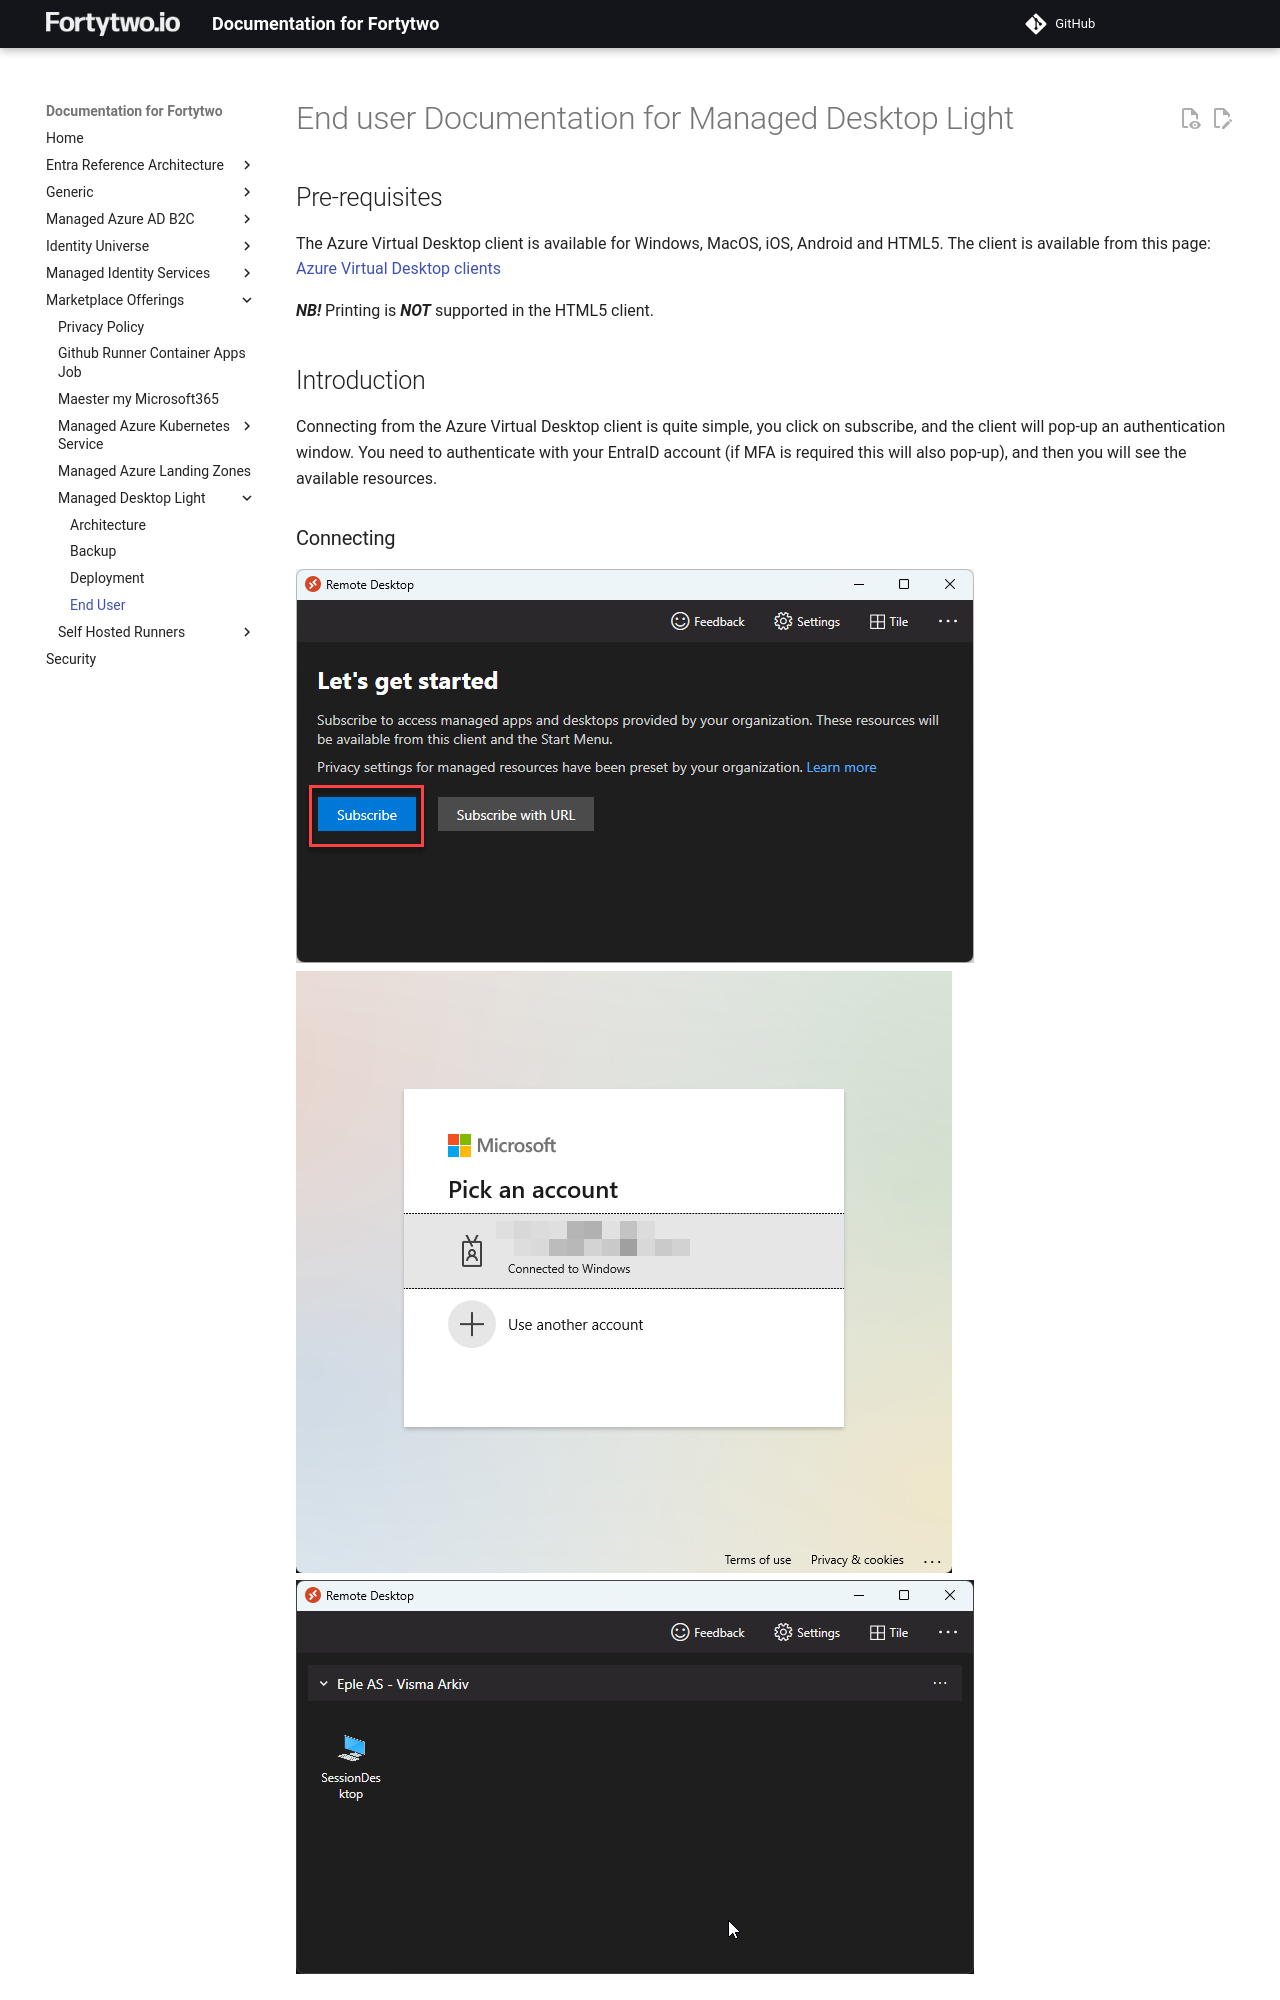

repository: fortytwoservices/public-docs.fortytwo.io · page: marketplace-offerings/managed-desktop-light/End User/index.html · generator: mkdocs

# End user Documentation for Managed Desktop Light

## Pre-requisites

The Azure Virtual Desktop client is available for Windows, MacOS, iOS, Android and HTML5.
The client is available from this page: [Azure Virtual Desktop clients](https://learn.microsoft.com/en-us/azure/virtual-desktop/users/connect-windows?tabs=subscribe "Azure Virtual Desktop clients")

**_NB!_** Printing is **_NOT_** supported in the HTML5 client.

## Introduction

Connecting from the Azure Virtual Desktop client is quite simple, you click on subscribe, and the client will pop-up an authentication window. You need to authenticate with your EntraID account (if MFA is required this will also pop-up), and then you will see the available resources.
